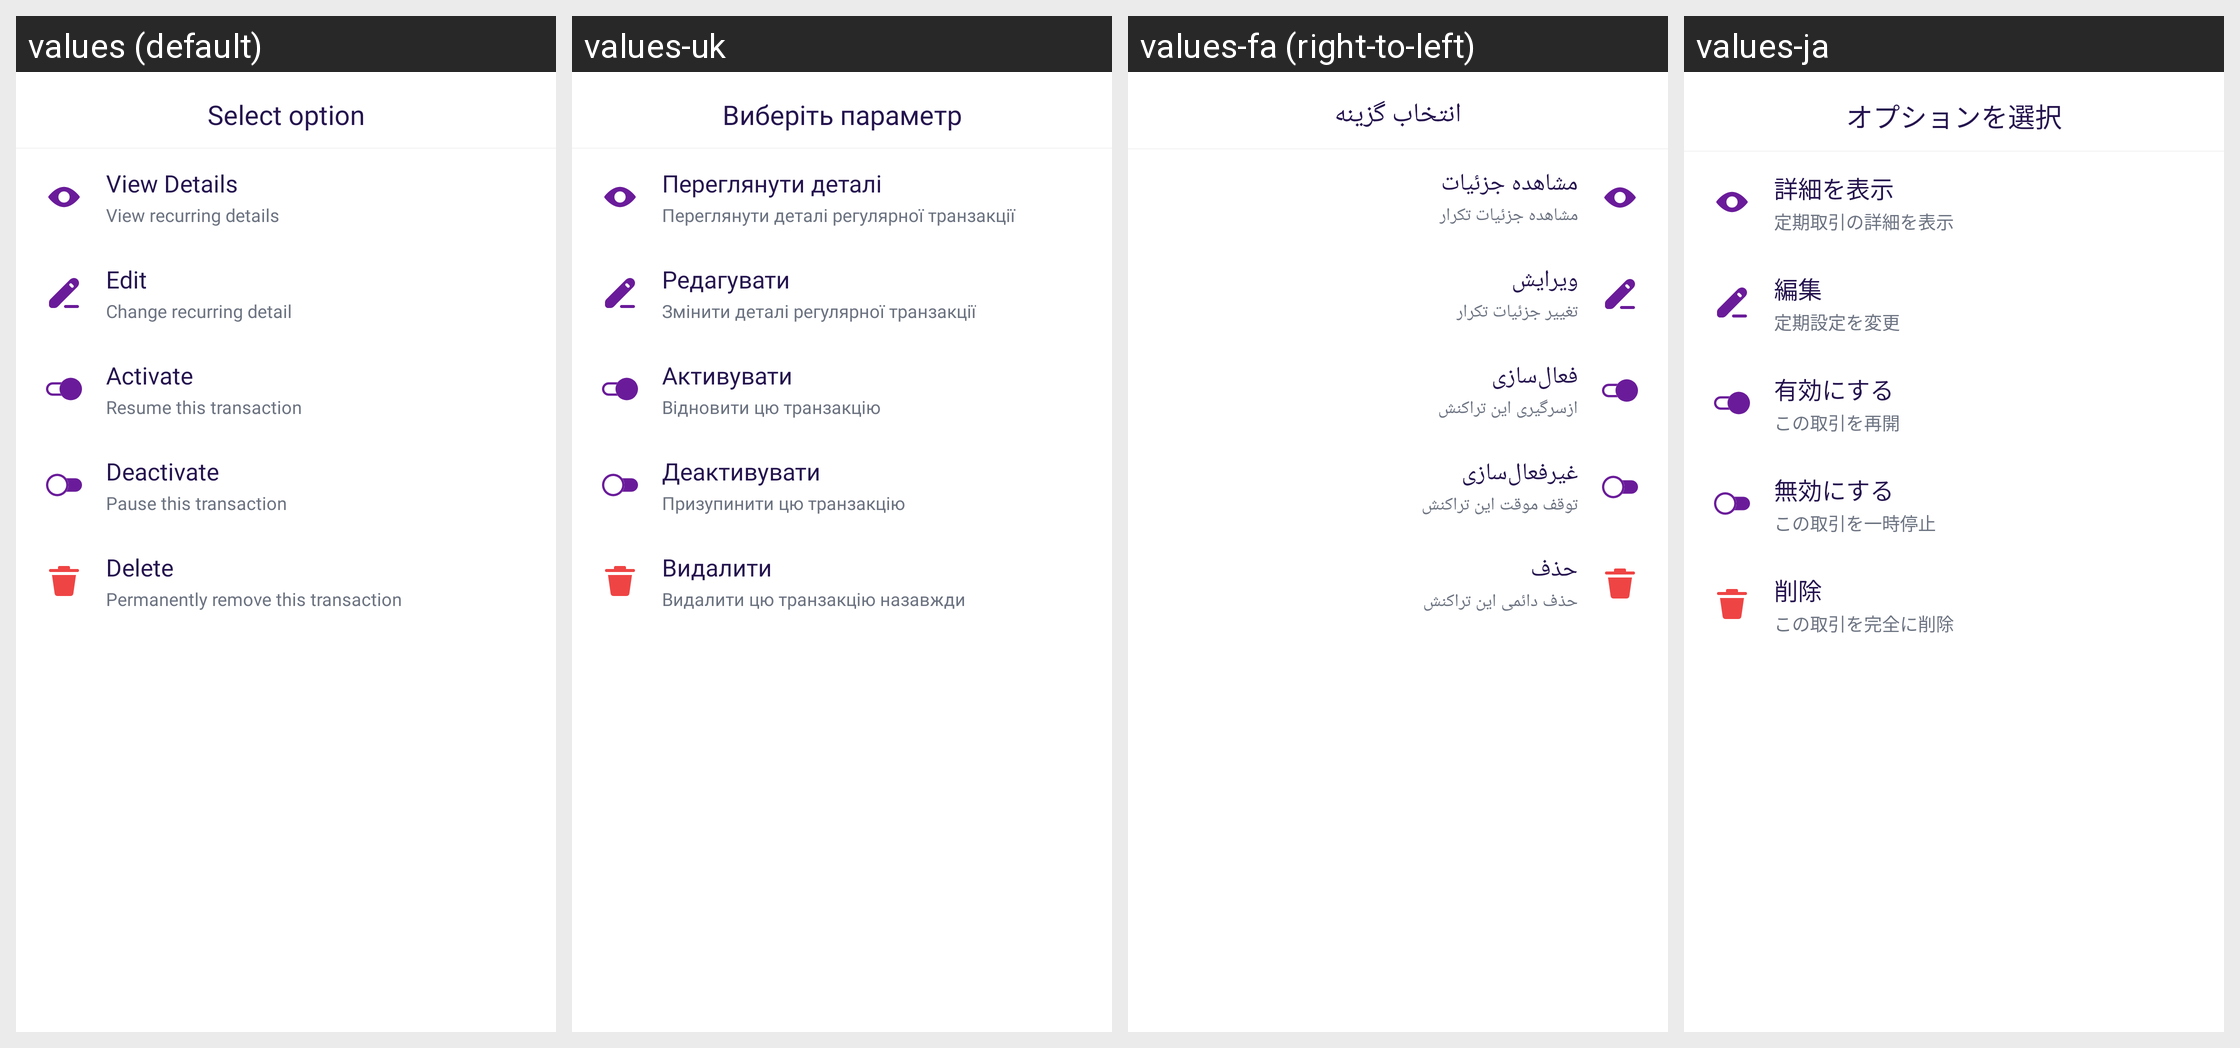

Locale-by-locale string values for the Android screen shown in this grid:
Android screen res/layout/bottom_recurring_options.xml rendered under 4 locales, left to right: values (default), values-uk, values-fa (right-to-left), values-ja. Device: Nexus 5 (rendered at 1080×1920; each locale shown at half size, 540×960, under a caption strip naming it); theme Theme.MoneyTracker.
Other locales in the repository, not shown: values-ar, values-bn, values-cs, values-de, values-el, values-es, values-fr, values-hi, values-in, values-it, values-kn, values-ko, values-ml, values-ms, values-pl, values-pt-rBR, values-ro, values-ru, values-ta-rIN, values-te, values-th, values-tr, values-vi, values-zh-rCN, values-zh-rTW.
Strings drawn on this screen, with the default value and each locale's value (text and hints the layout hard-codes, and strings that could not be matched under every locale, appear in the picture but are not listed):

select_option
  values: Select option
  values-uk: Виберіть параметр
  values-fa: انتخاب گزینه
  values-ja: オプションを選択

view_details
  values: View Details
  values-uk: Переглянути деталі
  values-fa: مشاهده جزئیات
  values-ja: 詳細を表示

view_recurring_details
  values: View recurring details
  values-uk: Переглянути деталі регулярної транзакції
  values-fa: مشاهده جزئیات تکرار
  values-ja: 定期取引の詳細を表示

text_edit
  values: Edit
  values-uk: Редагувати
  values-fa: ویرایش
  values-ja: 編集

change_recurring_detail
  values: Change recurring detail
  values-uk: Змінити деталі регулярної транзакції
  values-fa: تغییر جزئیات تکرار
  values-ja: 定期設定を変更

activate
  values: Activate
  values-uk: Активувати
  values-fa: فعال‌سازی
  values-ja: 有効にする

resume_this_recurring_transaction
  values: Resume this transaction
  values-uk: Відновити цю транзакцію
  values-fa: ازسرگیری این تراکنش
  values-ja: この取引を再開

deactivate
  values: Deactivate
  values-uk: Деактивувати
  values-fa: غیرفعال‌سازی
  values-ja: 無効にする

pause_this_recurring_transaction
  values: Pause this transaction
  values-uk: Призупинити цю транзакцію
  values-fa: توقف موقت این تراکنش
  values-ja: この取引を一時停止

delete
  values: Delete
  values-uk: Видалити
  values-fa: حذف
  values-ja: 削除

permanently_remove_this_recurring_transaction
  values: Permanently remove this transaction
  values-uk: Видалити цю транзакцію назавжди
  values-fa: حذف دائمی این تراکنش
  values-ja: この取引を完全に削除
